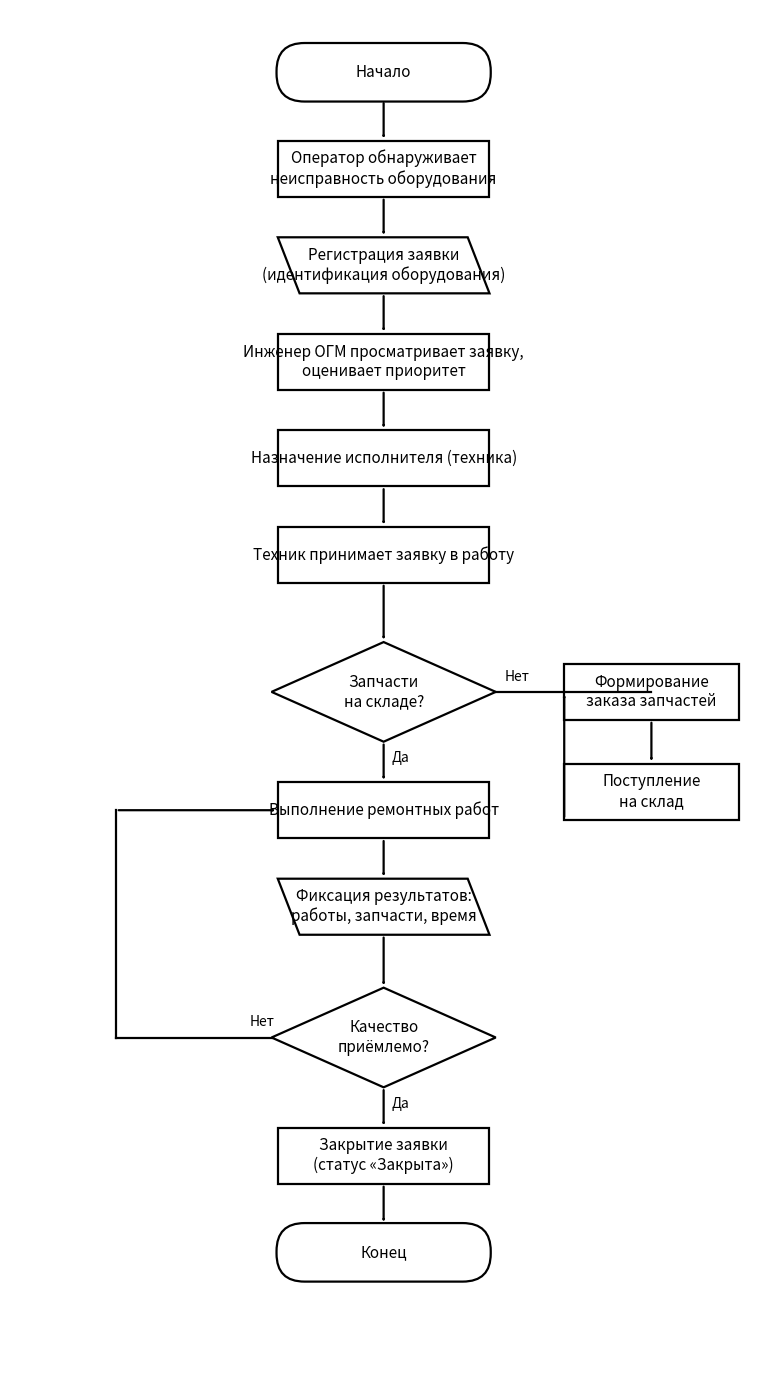

Recreate this plot in Python. (Note: this script raises an exception after producing the figure.)
#!/usr/bin/env python3
"""
Блок-схема обработки заявки на ремонт по ГОСТ 19.701-90.
Формы:
    овал         -> начало/конец
    прямоугольник-> процесс/действие
    ромб         -> решение
    параллелограмм-> ввод/вывод данных
"""
from pathlib import Path

import matplotlib.pyplot as plt
import matplotlib.patches as patches
from matplotlib.path import Path as MplPath

OUTPUT = Path("/home/washka/project/diplom/Nikita/images/A.1_request_flow.png")

LINE_COLOR = "#000000"
FILL_COLOR = "#FFFFFF"
TEXT_COLOR = "#000000"
LINE_WIDTH = 1.6
FONT_SIZE = 11
ARROW_KW = dict(arrowstyle="-|>,head_length=0.35,head_width=0.22",
                color=LINE_COLOR, linewidth=LINE_WIDTH, mutation_scale=1)

W = 3.4
H = 0.9
DH = 0.25
DV = 0.65


def terminator(ax, x, y, text):
    e = patches.FancyBboxPatch(
        (x - W / 2, y - H / 2), W, H,
        boxstyle="round,pad=0.02,rounding_size=0.45",
        linewidth=LINE_WIDTH, edgecolor=LINE_COLOR, facecolor=FILL_COLOR,
    )
    ax.add_patch(e)
    ax.text(x, y, text, ha="center", va="center", fontsize=FONT_SIZE,
            color=TEXT_COLOR)


def process(ax, x, y, text, w=W, h=H):
    r = patches.Rectangle((x - w / 2, y - h / 2), w, h,
                          linewidth=LINE_WIDTH, edgecolor=LINE_COLOR,
                          facecolor=FILL_COLOR)
    ax.add_patch(r)
    ax.text(x, y, text, ha="center", va="center", fontsize=FONT_SIZE,
            color=TEXT_COLOR, wrap=True)


def io_data(ax, x, y, text, w=W, h=H):
    skew = 0.35
    poly = [
        (x - w / 2 + skew, y - h / 2),
        (x + w / 2,        y - h / 2),
        (x + w / 2 - skew, y + h / 2),
        (x - w / 2,        y + h / 2),
    ]
    p = patches.Polygon(poly, closed=True, linewidth=LINE_WIDTH,
                        edgecolor=LINE_COLOR, facecolor=FILL_COLOR)
    ax.add_patch(p)
    ax.text(x, y, text, ha="center", va="center", fontsize=FONT_SIZE,
            color=TEXT_COLOR)


def decision(ax, x, y, text, w=3.6, h=1.6):
    poly = [(x, y - h / 2), (x + w / 2, y), (x, y + h / 2), (x - w / 2, y)]
    p = patches.Polygon(poly, closed=True, linewidth=LINE_WIDTH,
                        edgecolor=LINE_COLOR, facecolor=FILL_COLOR)
    ax.add_patch(p)
    ax.text(x, y, text, ha="center", va="center", fontsize=FONT_SIZE,
            color=TEXT_COLOR)


def arrow(ax, x1, y1, x2, y2, label=None, label_offset=(0.12, 0.0)):
    a = patches.FancyArrowPatch((x1, y1), (x2, y2), **ARROW_KW)
    ax.add_patch(a)
    if label:
        ax.text((x1 + x2) / 2 + label_offset[0],
                (y1 + y2) / 2 + label_offset[1],
                label, fontsize=FONT_SIZE - 1, color=TEXT_COLOR)


def hline(ax, x1, x2, y):
    ax.add_line(plt.Line2D([x1, x2], [y, y], color=LINE_COLOR,
                           linewidth=LINE_WIDTH))


def vline(ax, x, y1, y2):
    ax.add_line(plt.Line2D([x, x], [y1, y2], color=LINE_COLOR,
                           linewidth=LINE_WIDTH))


def main():
    fig, ax = plt.subplots(figsize=(10, 14), dpi=200)
    ax.set_xlim(0, 12)
    ax.set_ylim(0, 22)
    ax.set_aspect("equal")
    ax.axis("off")

    cx = 6.0

    # 1. Начало
    y = 21.0
    terminator(ax, cx, y, "Начало")
    arrow(ax, cx, y - H / 2, cx, y - H / 2 - DV)

    # 2. Обнаружение неисправности
    y -= H + DV
    process(ax, cx, y, "Оператор обнаруживает\nнеисправность оборудования")
    arrow(ax, cx, y - H / 2, cx, y - H / 2 - DV)

    # 3. Создание заявки
    y -= H + DV
    io_data(ax, cx, y, "Регистрация заявки\n(идентификация оборудования)")
    arrow(ax, cx, y - H / 2, cx, y - H / 2 - DV)

    # 4. Просмотр инженером
    y -= H + DV
    process(ax, cx, y, "Инженер ОГМ просматривает заявку,\nоценивает приоритет")
    arrow(ax, cx, y - H / 2, cx, y - H / 2 - DV)

    # 5. Назначение техника
    y -= H + DV
    process(ax, cx, y, "Назначение исполнителя (техника)")
    arrow(ax, cx, y - H / 2, cx, y - H / 2 - DV)

    # 6. Техник принимает в работу
    y -= H + DV
    process(ax, cx, y, "Техник принимает заявку в работу")
    arrow(ax, cx, y - H / 2, cx, y - H / 2 - DV - 0.3)

    # 7. Решение: запчасти есть?
    y_dec = y - H / 2 - DV - 0.3 - 0.8
    decision(ax, cx, y_dec, "Запчасти\nна складе?")
    # Yes — вниз
    arrow(ax, cx, y_dec - 0.8, cx, y_dec - 0.8 - DV, label="Да")

    # No — вправо к запросу запчастей
    side_x = cx + 4.3
    hline(ax, cx + 1.8, side_x, y_dec)
    ax.text(cx + 1.95, y_dec + 0.18, "Нет", fontsize=FONT_SIZE - 1,
            color=TEXT_COLOR)

    # запрос запчастей
    process(ax, side_x, y_dec, "Формирование\nзаказа запчастей", w=2.8)
    # вниз и петля обратно
    arrow(ax, side_x, y_dec - H / 2, side_x, y_dec - H / 2 - 0.7)
    process(ax, side_x, y_dec - H / 2 - 0.7 - H / 2, "Поступление\nна склад",
            w=2.8)
    # обратно к решению "запчасти?" (петля)
    arrow(ax, side_x - 1.4, y_dec - H / 2 - 0.7 - H, side_x - 1.4,
          y_dec)

    # 8. Выполнение ремонта
    y_proc = y_dec - 0.8 - DV - H / 2
    process(ax, cx, y_proc, "Выполнение ремонтных работ")
    arrow(ax, cx, y_proc - H / 2, cx, y_proc - H / 2 - DV)

    # 9. Фиксация результатов
    y_fix = y_proc - H - DV
    io_data(ax, cx, y_fix,
            "Фиксация результатов:\nработы, запчасти, время")
    arrow(ax, cx, y_fix - H / 2, cx, y_fix - H / 2 - DV - 0.2)

    # 10. Инженер проверяет качество
    y_chk = y_fix - H / 2 - DV - 0.2 - 0.8
    decision(ax, cx, y_chk, "Качество\nприёмлемо?")
    # Нет - влево обратно к выполнению
    left_x = cx - 4.3
    hline(ax, cx - 1.8, left_x, y_chk)
    ax.text(cx - 2.15, y_chk + 0.18, "Нет", fontsize=FONT_SIZE - 1,
            color=TEXT_COLOR)
    vline(ax, left_x, y_chk, y_proc)
    arrow(ax, left_x, y_proc, cx - W / 2, y_proc)

    # Да - вниз
    arrow(ax, cx, y_chk - 0.8, cx, y_chk - 0.8 - DV, label="Да")

    # 11. Закрытие заявки
    y_close = y_chk - 0.8 - DV - H / 2
    process(ax, cx, y_close, "Закрытие заявки\n(статус «Закрыта»)")
    arrow(ax, cx, y_close - H / 2, cx, y_close - H / 2 - DV)

    # 12. Конец
    y_end = y_close - H - DV
    terminator(ax, cx, y_end, "Конец")

    plt.tight_layout()
    OUTPUT.parent.mkdir(parents=True, exist_ok=True)
    fig.savefig(OUTPUT, dpi=200, bbox_inches="tight",
                pad_inches=0.2, facecolor="white")
    print(f"Saved: {OUTPUT}")


if __name__ == "__main__":
    main()
